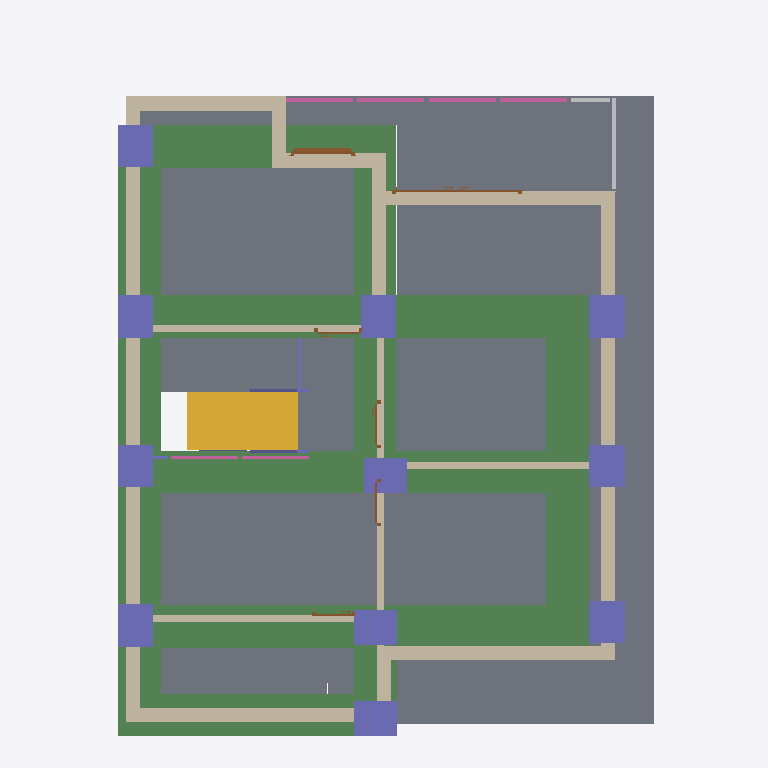
Plan cut of the same IFC building model at storey '2nd storey' (level 3.00 m, cut at 4.40 m), seen from above with north up, elements coloured by IFC class: 17 columns (violet), 15 walls (beige), 9 beams (green), 8 slabs (grey), 6 doors (brown), 3 railings (pink), 2 other elements (light grey), 1 stair flight (yellow). Cut surfaces are drawn darker.
Extent 10.0 m × 10.0 m × 7.4 m (x, y, z). Storeys (2): My Storey at 0.00 m; 2nd storey at 3.00 m. Elements (135): 44 IfcColumn, 30 IfcWall, 18 IfcBeam, 13 IfcWindow, 11 IfcDoor, 10 IfcSlab, 4 IfcRailing, 2 IfcSensor, 2 IfcStairFlight, 1 IfcRoof.

HEADER;
FILE_DESCRIPTION(('ViewDefinition[DesignTransferView]'),'2;1');
FILE_NAME('s05.ifc','2026-10-18T23:11:49+08:00',(''),(''),'IfcOpenShell 0.8.5-post1','Bonsai 0.8.5-post1','Nobody');
FILE_SCHEMA(('IFC4'));
ENDSEC;
DATA;
#1=IFCPROJECT('1ZgaHxMLj8m8hyR42dwygF',$,'My Project',$,$,$,$,(#10,#22),#5);
#27=IFCSITE('1L2J$kxrH0wweYMovNco9q',$,'My Site',$,$,#50,$,$,$,$,$,$,$,$);
#33=IFCBUILDING('2aDq8ydSr7w8BT3rQDrfGb',$,'My Building',$,$,#56,$,$,$,$,$,$);
#39=IFCBUILDINGSTOREY('3dwhi5OAX9Cw94Mu6bjS1o',$,'My Storey',$,$,#62,$,$,$,$);
#14804=IFCBUILDINGSTOREY('2PYuGVWxz65fk0xKjs4KCY',$,'2nd storey',$,$,#14874,$,$,$,$);
#16385=IFCSLAB('2ls6pNU75758Fa6vIDQ2bF',$,'Slab',$,$,#17662,#16399,$,$);
#15064=IFCSLAB('3w1Vz94Ev7zwf4O22x3doX',$,'Slab',$,$,#15149,#15078,$,$);
#14996=IFCSLAB('20Cpk97pLCwh3ChtmBKzRn',$,'Slab',$,$,#15134,#15012,$,$);
#15042=IFCSLAB('0vJvYTVrzCzvsBE9UMeyGZ',$,'Slab',$,$,#15144,#15056,$,$);
#13975=IFCBEAM('2lkydiUmDDau7egPUS4n2X',$,'Cube.003',$,'Column Beam',#14004,#13981,$,.USERDEFINED.);
#14174=IFCBEAM('2Patogkxf1C9kvUd9kfWnT',$,'Cube',$,'Column Beam',#14221,#14180,$,.USERDEFINED.);
#14144=IFCBEAM('0DLPe7QabFDvOkiGzYohJL',$,'Cube',$,'Column Beam',#14173,#14150,$,.USERDEFINED.);
#15020=IFCSLAB('1UP7AOIK96QR3p8g3CuUE6',$,'Slab',$,$,#15139,#15034,$,$);
#13794=IFCBEAM('3jJQc$n1D3evH21$sQaNoN',$,'Cube',$,'Column Beam',#13800,#13795,$,.USERDEFINED.);
#14284=IFCBEAM('1HzL0MdO94ifLtKf2ZE2f0',$,'Cube',$,'Column Beam',#14321,#14290,$,.USERDEFINED.);
#13819=IFCBEAM('1wUBj6edzBPg4MHlGDBjPh',$,'Cube',$,'Column Beam',#13956,#13825,$,.USERDEFINED.);
#15086=IFCSLAB('12wKkyzSfCkABCi3NZzELJ',$,'Slab',$,$,#15154,#15100,$,$);
#13893=IFCBEAM('3xuLDe7h9CUfpbEgFNYXP2',$,'Cube',$,'Column Beam',#13894,#13899,$,.USERDEFINED.);
#4373=IFCSTAIRFLIGHT('2VTnrOQDb4hA2U8OXWShal',$,'StairFlight',$,$,#4490,#4386,$,7,6,0.21506106853485107,0.25,.STRAIGHT.);
#14396=IFCBEAM('0WERTGU_z0IwHjwnG3YC68',$,'Cube',$,'Column Beam',#14425,#14402,$,.USERDEFINED.);
#3597=IFCWALL('3jO_cCs_v2xfOwuxSlsi64',$,'Wall',$,$,#17727,#3598,$,.MOVABLE.);
#3325=IFCWALL('1K64ME5Kn5APw9AL3B2lMQ',$,'Wall.035',$,$,#17737,#3326,$,.MOVABLE.);
#3444=IFCWALL('2EJZ4cXKD52e6snMDB_cUw',$,'Wall',$,$,#17682,#3445,$,.MOVABLE.);
#3546=IFCWALL('1IOCasRTr1BP2AF2rdeb0t',$,'Wall',$,$,#17722,#3547,$,.MOVABLE.);
#3308=IFCWALL('18muFOV7rB9wbV7hbT0XcU',$,'Wall',$,$,#17677,#3309,$,.MOVABLE.);
#3648=IFCWALL('2LWS02s2vE8h6IjM23tWjm',$,'Wall',$,$,#17712,#3649,$,.MOVABLE.);
#15182=IFCSLAB('21LwcGCND5Sv9O6jSbWZHD',$,'Slab',$,$,#17652,#15196,$,$);
#3512=IFCWALL('0VO6ViVQ5FUQWwAMam9ZZ9',$,'Wall',$,$,#17692,#3513,$,.MOVABLE.);
#15917=IFCCOLUMN('1YH_VgE39DpvJdYhOGYg7d',$,'Column',$,$,#17622,#15928,$,$);
#15841=IFCCOLUMN('34dgck_Fv5EgkogmxuRUx$',$,'Column',$,$,#17627,#15852,$,$);
#15863=IFCCOLUMN('1tpUMOm393AvZ0AshJ$q8n',$,'Column',$,$,#17632,#15874,$,$);
#15738=IFCCOLUMN('3XLDteJC5FrOpWpip3LfTV',$,'Column',$,$,#15764,#15749,$,$);
#15792=IFCCOLUMN('0fKrkqXub4pRt3N6fyLRct',$,'Column',$,$,#15840,#15803,$,$);
#16025=IFCCOLUMN('2AXyCGXyb8HBjJ0gWL4oG8',$,'Column',$,$,#17642,#16036,$,$);
#15944=IFCCOLUMN('2Eb5d019n8WwkRBDzAUE0Q',$,'Column',$,$,#15970,#15955,$,$);
#15998=IFCCOLUMN('2PmhtqOuv2S8MBE$m2iar8',$,'Column',$,$,#17637,#16009,$,$);
#15971=IFCCOLUMN('0Rj0e828nDVAms1lG7r447',$,'Column',$,$,#15997,#15982,$,$);
#15711=IFCCOLUMN('0ZxFL_AqT8rxyTfBqY$LDW',$,'Column',$,$,#15737,#15722,$,$);
#15765=IFCCOLUMN('0v2ymjY658XOB6jQBKPuL4',$,'Column',$,$,#15791,#15776,$,$);
#14340=IFCBEAM('23BreaRhrFiPe3QWPV6kEV',$,'Cube',$,'Column Beam',#17572,#14346,$,.USERDEFINED.);
#3563=IFCWALL('2U09gzoc94NufMPTpXLQC2',$,'Wall',$,$,#17697,#3564,$,.MOVABLE.);
#3257=IFCWALL('3fXZWtcErE_wLtB0rJHxAi',$,'Wall',$,$,#17672,#3258,$,.MOVABLE.);
#7298=IFCWALL('0Ecmp0jBHF9OfwY3cTkEQl',$,'Wall',$,$,#17732,#7304,$,$);
#3240=IFCWALL('0H7pg_R6b0pRbAI86ZFUih',$,'Wall',$,$,#17667,#3241,$,.MOVABLE.);
#3614=IFCWALL('237yNUo7nBjehXeERw_Wri',$,'Wall',$,$,#17707,#3615,$,.MOVABLE.);
#16363=IFCSLAB('2B7amHton2$ePVxeub7cUt',$,'Slab',$,$,#17657,#16377,$,$);
#3699=IFCWALL('0Kck7RxgvFC9oDpmgeG4th',$,'Wall',$,$,#17717,#3700,$,.MOVABLE.);
#3495=IFCWALL('1UqKRAP5z2fBN6WDxqXEl2',$,'Wall',$,$,#17702,#3496,$,.MOVABLE.);
#16842=IFCRAILING('0gAPkbVMjFMP5_v9C3MvRx',$,'Railing',$,$,#16867,#16850,$,$);
#16868=IFCRAILING('1GIpydvP93j9$VPf3bIga2',$,'Railing',$,$,#17086,#16881,$,$);
#3342=IFCWALL('0xogXq4XL1QORnk$zZd5D2',$,'Wall',$,$,#17687,#3343,$,.MOVABLE.);
#9515=IFCRAILING('1KnsjknnT2MAQtGNqHa9aC',$,'Railing',$,'FRAMELESS_PANEL',#9541,#9524,$,.USERDEFINED.);
#16659=IFCDOOR('3EUwCgjnb25QZ9cufvlaDK',$,'Door',$,$,#17647,#16668,$,2.0,0.8999999761581421,$,$,$);
#17265=IFCSENSOR('1Bcd1$r_18khT_OuXHIbcs',$,'Cube',$,$,#17514,#17271,$,.COSENSOR.);
#8985=IFCDOOR('2DOcMrbrb3SBqKeDuxf9zK',$,'Door',$,$,#9168,#8994,$,2.0,1.8247921466827393,$,.DOUBLE_DOOR_SINGLE_SWING.,$);
#9489=IFCCOLUMN('0YKTK92cvDIQCo_1oHMo8Y',$,'Railing',$,$,#9514,#9502,$,.COLUMN.);
#16984=IFCSENSOR('2nZJNm6qHFRQxV7UmT8F8q',$,'Cube',$,$,#16990,#16985,$,.COSENSOR.);
#12588=IFCCOLUMN('030ItGffr8YRr9mcML8X1d',$,'Cube',$,$,#12633,#12594,$,.COLUMN.);
#9463=IFCCOLUMN('07zFeh3bj5aA_lMzynTiz5',$,'Railing',$,$,#9488,#9476,$,.COLUMN.);
#8415=IFCDOOR('2dbKQQ$Z9019UX2idaZ6ug',$,'Door',$,$,#9153,#8428,$,2.0,0.6698116064071655,$,.SLIDING_TO_LEFT.,$);
#8608=IFCDOOR('02DJphh9n0whNP5GDaHCTE',$,'Door',$,$,#8647,#8621,$,2.0,0.6698116064071655,$,.SLIDING_TO_LEFT.,$);
#8016=IFCDOOR('3HTToqCtT9dgCNPei2Q61J',$,'Door',$,$,#8352,#8024,$,2.0,0.6008596420288086,$,.SINGLE_SWING_RIGHT.,$);
#8375=IFCDOOR('12j54nkTj1OxvVockDFZAb',$,'Door',$,$,#9148,#8383,$,2.0,0.6698116064071655,$,$,$);
#12532=IFCCOLUMN('2ZQWgKXXr8q9HPuNXokwJJ',$,'Cube',$,$,#12569,#12538,$,.COLUMN.);
#12428=IFCCOLUMN('1vyPUtP0j5sBRlkcK9K5hO',$,'Cube',$,$,#12469,#12434,$,.COLUMN.);
#12470=IFCCOLUMN('0NnnhIC9z2G8_M5tgiRbp7',$,'Cube',$,$,#12656,#12476,$,.COLUMN.);
ENDSEC;
